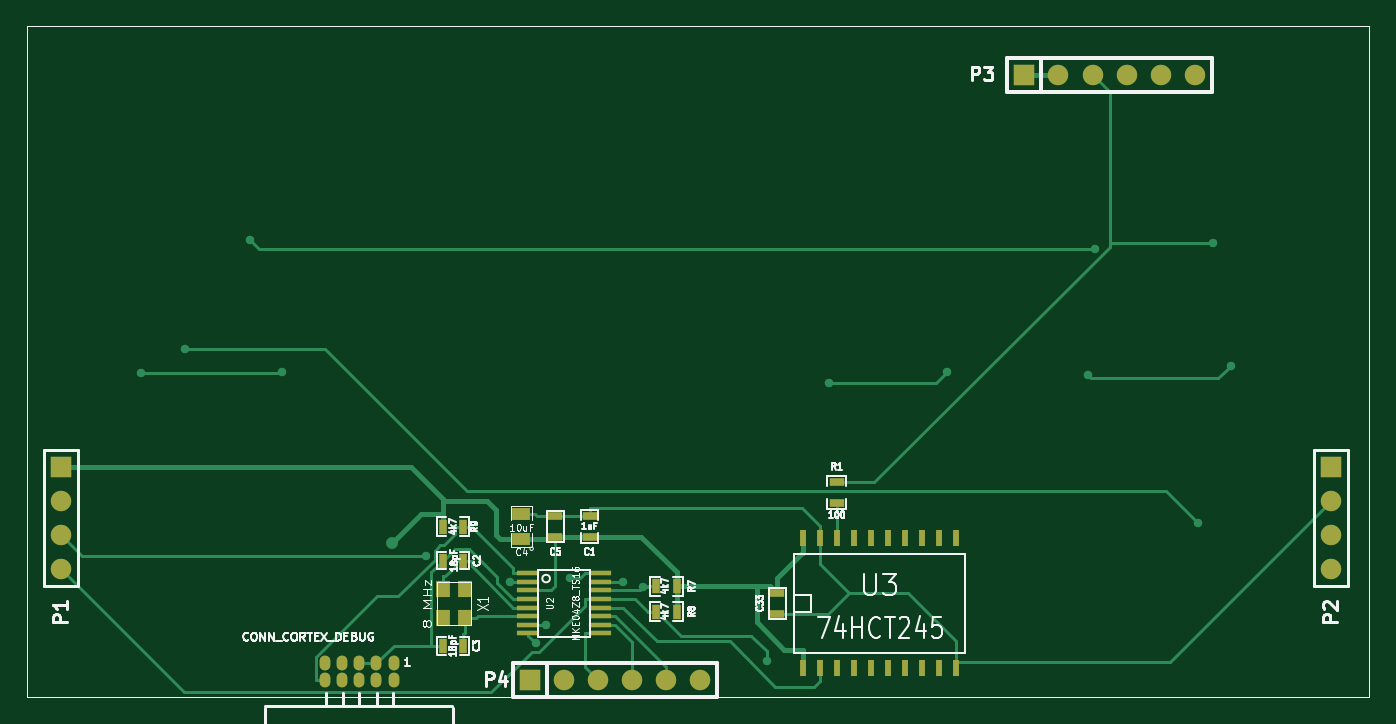
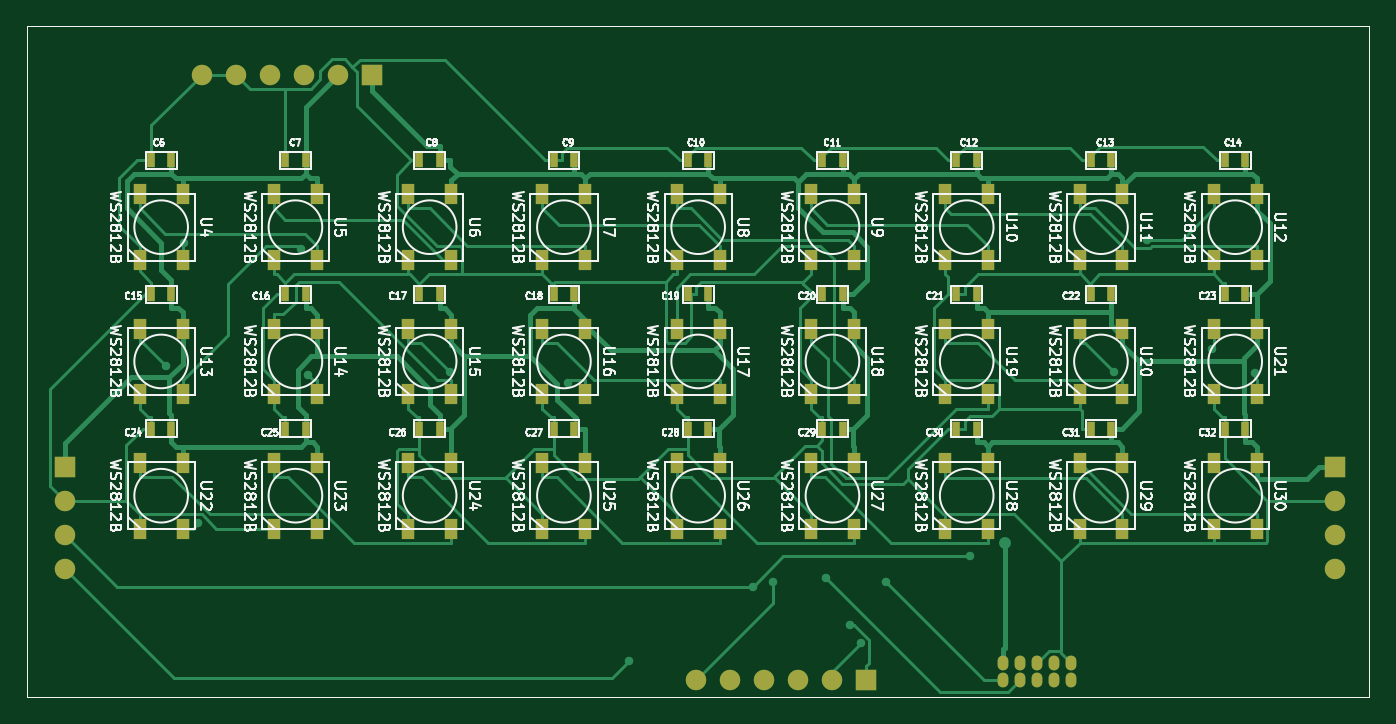
Circuit board: 7 layer files. Board 100.0 x 50.0 mm.
- bottom_copper: mini_led_clock-B_Cu.gbl (25633 bytes)
- bottom_mask: mini_led_clock-B_Mask.gbs (3689 bytes)
- bottom_silk: mini_led_clock-B_SilkS.gbo (88466 bytes)
- top_copper: mini_led_clock-F_Cu.gtl (8077 bytes)
- top_mask: mini_led_clock-F_Mask.gts (2137 bytes)
- top_silk: mini_led_clock-F_SilkS.gto (21823 bytes)
- outline: mini_led_clock-Outline.gko (379 bytes)

=== bottom_copper: mini_led_clock-B_Cu.gbl (25633 bytes, source omitted) ===
=== bottom_mask: mini_led_clock-B_Mask.gbs ===
G04 (created by PCBNEW (2013-07-07 BZR 4022)-stable) date 02/01/2016 16:19:00*
%MOIN*%
G04 Gerber Fmt 3.4, Leading zero omitted, Abs format*
%FSLAX34Y34*%
G01*
G70*
G90*
G04 APERTURE LIST*
%ADD10C,0.00590551*%
%ADD11C,0.00393701*%
%ADD12O,0.0315X0.0433*%
%ADD13R,0.06X0.06*%
%ADD14C,0.06*%
%ADD15R,0.025X0.045*%
%ADD16R,0.0393701X0.0590551*%
G04 APERTURE END LIST*
G54D10*
G54D11*
X39370Y0D02*
X0Y0D01*
X39370Y19685D02*
X39370Y0D01*
X0Y19685D02*
X39370Y19685D01*
X0Y0D02*
X0Y19685D01*
G54D12*
X10750Y1000D03*
X10750Y500D03*
X10250Y1000D03*
X10250Y500D03*
X9750Y1000D03*
X9750Y500D03*
X9250Y1000D03*
X9250Y500D03*
X8750Y1000D03*
X8750Y500D03*
G54D13*
X1000Y6750D03*
G54D14*
X1000Y5750D03*
X1000Y4750D03*
X1000Y3750D03*
G54D13*
X38250Y6750D03*
G54D14*
X38250Y5750D03*
X38250Y4750D03*
X38250Y3750D03*
G54D15*
X19385Y11811D03*
X19985Y11811D03*
X3637Y7874D03*
X4237Y7874D03*
X7574Y7874D03*
X8174Y7874D03*
X11511Y7874D03*
X12111Y7874D03*
X15448Y7874D03*
X16048Y7874D03*
X19385Y7874D03*
X19985Y7874D03*
X23322Y7874D03*
X23922Y7874D03*
X27259Y7874D03*
X27859Y7874D03*
X31196Y7874D03*
X31796Y7874D03*
X35133Y7874D03*
X35733Y7874D03*
X3637Y11811D03*
X4237Y11811D03*
X7574Y11811D03*
X8174Y11811D03*
X11511Y11811D03*
X12111Y11811D03*
X15448Y11811D03*
X16048Y11811D03*
X23322Y11811D03*
X23922Y11811D03*
X27259Y11811D03*
X27859Y11811D03*
X31196Y11811D03*
X31796Y11811D03*
X35133Y11811D03*
X35733Y11811D03*
X3637Y15748D03*
X4237Y15748D03*
X7574Y15748D03*
X8174Y15748D03*
X11511Y15748D03*
X12111Y15748D03*
X15448Y15748D03*
X16048Y15748D03*
X19385Y15748D03*
X19985Y15748D03*
X23322Y15748D03*
X23922Y15748D03*
X27259Y15748D03*
X27859Y15748D03*
X31196Y15748D03*
X31796Y15748D03*
X35133Y15748D03*
X35733Y15748D03*
G54D16*
X3307Y14744D03*
X3307Y12814D03*
X4566Y14744D03*
X4566Y12814D03*
X15118Y6870D03*
X15118Y4940D03*
X16377Y6870D03*
X16377Y4940D03*
X11181Y6870D03*
X11181Y4940D03*
X12440Y6870D03*
X12440Y4940D03*
X7244Y6870D03*
X7244Y4940D03*
X8503Y6870D03*
X8503Y4940D03*
X3307Y6870D03*
X3307Y4940D03*
X4566Y6870D03*
X4566Y4940D03*
X30866Y6870D03*
X30866Y4940D03*
X32125Y6870D03*
X32125Y4940D03*
X34803Y10807D03*
X34803Y8877D03*
X36062Y10807D03*
X36062Y8877D03*
X30866Y10807D03*
X30866Y8877D03*
X32125Y10807D03*
X32125Y8877D03*
X26929Y6870D03*
X26929Y4940D03*
X28188Y6870D03*
X28188Y4940D03*
X22992Y6870D03*
X22992Y4940D03*
X24251Y6870D03*
X24251Y4940D03*
X19055Y6870D03*
X19055Y4940D03*
X20314Y6870D03*
X20314Y4940D03*
X7244Y14744D03*
X7244Y12814D03*
X8503Y14744D03*
X8503Y12814D03*
X34803Y14744D03*
X34803Y12814D03*
X36062Y14744D03*
X36062Y12814D03*
X30866Y14744D03*
X30866Y12814D03*
X32125Y14744D03*
X32125Y12814D03*
X26929Y14744D03*
X26929Y12814D03*
X28188Y14744D03*
X28188Y12814D03*
X22992Y14744D03*
X22992Y12814D03*
X24251Y14744D03*
X24251Y12814D03*
X19055Y14744D03*
X19055Y12814D03*
X20314Y14744D03*
X20314Y12814D03*
X15118Y14744D03*
X15118Y12814D03*
X16377Y14744D03*
X16377Y12814D03*
X11181Y14744D03*
X11181Y12814D03*
X12440Y14744D03*
X12440Y12814D03*
X26929Y10807D03*
X26929Y8877D03*
X28188Y10807D03*
X28188Y8877D03*
X22992Y10807D03*
X22992Y8877D03*
X24251Y10807D03*
X24251Y8877D03*
X19055Y10807D03*
X19055Y8877D03*
X20314Y10807D03*
X20314Y8877D03*
X15118Y10807D03*
X15118Y8877D03*
X16377Y10807D03*
X16377Y8877D03*
X11181Y10807D03*
X11181Y8877D03*
X12440Y10807D03*
X12440Y8877D03*
X7244Y10807D03*
X7244Y8877D03*
X8503Y10807D03*
X8503Y8877D03*
X3307Y10807D03*
X3307Y8877D03*
X4566Y10807D03*
X4566Y8877D03*
X34803Y6870D03*
X34803Y4940D03*
X36062Y6870D03*
X36062Y4940D03*
G54D13*
X29250Y18250D03*
G54D14*
X30250Y18250D03*
X31250Y18250D03*
X32250Y18250D03*
X33250Y18250D03*
X34250Y18250D03*
G54D13*
X14750Y500D03*
G54D14*
X15750Y500D03*
X16750Y500D03*
X17750Y500D03*
X18750Y500D03*
X19750Y500D03*
M02*

=== bottom_silk: mini_led_clock-B_SilkS.gbo (88466 bytes, source omitted) ===
=== top_copper: mini_led_clock-F_Cu.gtl (8077 bytes, source omitted) ===
=== top_mask: mini_led_clock-F_Mask.gts ===
G04 (created by PCBNEW (2013-07-07 BZR 4022)-stable) date 02/01/2016 16:19:00*
%MOIN*%
G04 Gerber Fmt 3.4, Leading zero omitted, Abs format*
%FSLAX34Y34*%
G01*
G70*
G90*
G04 APERTURE LIST*
%ADD10C,0.00590551*%
%ADD11C,0.00393701*%
%ADD12R,0.065X0.016*%
%ADD13R,0.025X0.045*%
%ADD14R,0.045X0.025*%
%ADD15O,0.0315X0.0433*%
%ADD16R,0.055X0.035*%
%ADD17R,0.0433X0.0472*%
%ADD18R,0.06X0.06*%
%ADD19C,0.06*%
%ADD20R,0.02X0.05*%
G04 APERTURE END LIST*
G54D10*
G54D11*
X39370Y0D02*
X0Y0D01*
X39370Y19685D02*
X39370Y0D01*
X0Y19685D02*
X39370Y19685D01*
X0Y0D02*
X0Y19685D01*
G54D12*
X14700Y2875D03*
X14700Y2625D03*
X14700Y2375D03*
X14700Y2125D03*
X16800Y3625D03*
X14700Y3625D03*
X14700Y3375D03*
X14700Y3125D03*
X16800Y1875D03*
X16800Y2125D03*
X16800Y2375D03*
X16800Y2625D03*
X16800Y2875D03*
X16800Y3125D03*
X14700Y1875D03*
X16800Y3375D03*
G54D13*
X12200Y4000D03*
X12800Y4000D03*
X12200Y1500D03*
X12800Y1500D03*
G54D14*
X16500Y4700D03*
X16500Y5300D03*
G54D15*
X10750Y1000D03*
X10750Y500D03*
X10250Y1000D03*
X10250Y500D03*
X9750Y1000D03*
X9750Y500D03*
X9250Y1000D03*
X9250Y500D03*
X8750Y1000D03*
X8750Y500D03*
G54D16*
X14500Y4625D03*
X14500Y5375D03*
G54D13*
X18450Y3250D03*
X19050Y3250D03*
X18450Y2500D03*
X19050Y2500D03*
X12800Y5000D03*
X12200Y5000D03*
G54D17*
X12205Y3183D03*
X12835Y2317D03*
X12205Y2317D03*
X12835Y3183D03*
G54D18*
X1000Y6750D03*
G54D19*
X1000Y5750D03*
X1000Y4750D03*
X1000Y3750D03*
G54D18*
X38250Y6750D03*
G54D19*
X38250Y5750D03*
X38250Y4750D03*
X38250Y3750D03*
G54D14*
X15500Y4700D03*
X15500Y5300D03*
G54D20*
X27250Y4650D03*
X26750Y4650D03*
X26250Y4650D03*
X25750Y4650D03*
X25250Y4650D03*
X24750Y4650D03*
X24250Y4650D03*
X23750Y4650D03*
X23250Y4650D03*
X22750Y4650D03*
X22750Y850D03*
X23250Y850D03*
X23750Y850D03*
X24250Y850D03*
X24750Y850D03*
X25250Y850D03*
X25750Y850D03*
X26250Y850D03*
X26750Y850D03*
X27250Y850D03*
G54D14*
X23750Y5700D03*
X23750Y6300D03*
G54D18*
X29250Y18250D03*
G54D19*
X30250Y18250D03*
X31250Y18250D03*
X32250Y18250D03*
X33250Y18250D03*
X34250Y18250D03*
G54D18*
X14750Y500D03*
G54D19*
X15750Y500D03*
X16750Y500D03*
X17750Y500D03*
X18750Y500D03*
X19750Y500D03*
G54D14*
X22000Y3050D03*
X22000Y2450D03*
M02*

=== top_silk: mini_led_clock-F_SilkS.gto (21823 bytes, source omitted) ===
=== outline: mini_led_clock-Outline.gko ===
G04 (created by PCBNEW (2013-07-07 BZR 4022)-stable) date 02/01/2016 16:19:00*
%MOIN*%
G04 Gerber Fmt 3.4, Leading zero omitted, Abs format*
%FSLAX34Y34*%
G01*
G70*
G90*
G04 APERTURE LIST*
%ADD10C,0.00590551*%
%ADD11C,0.00393701*%
G04 APERTURE END LIST*
G54D10*
G54D11*
X39370Y0D02*
X0Y0D01*
X39370Y19685D02*
X39370Y0D01*
X0Y19685D02*
X39370Y19685D01*
X0Y0D02*
X0Y19685D01*
M02*

